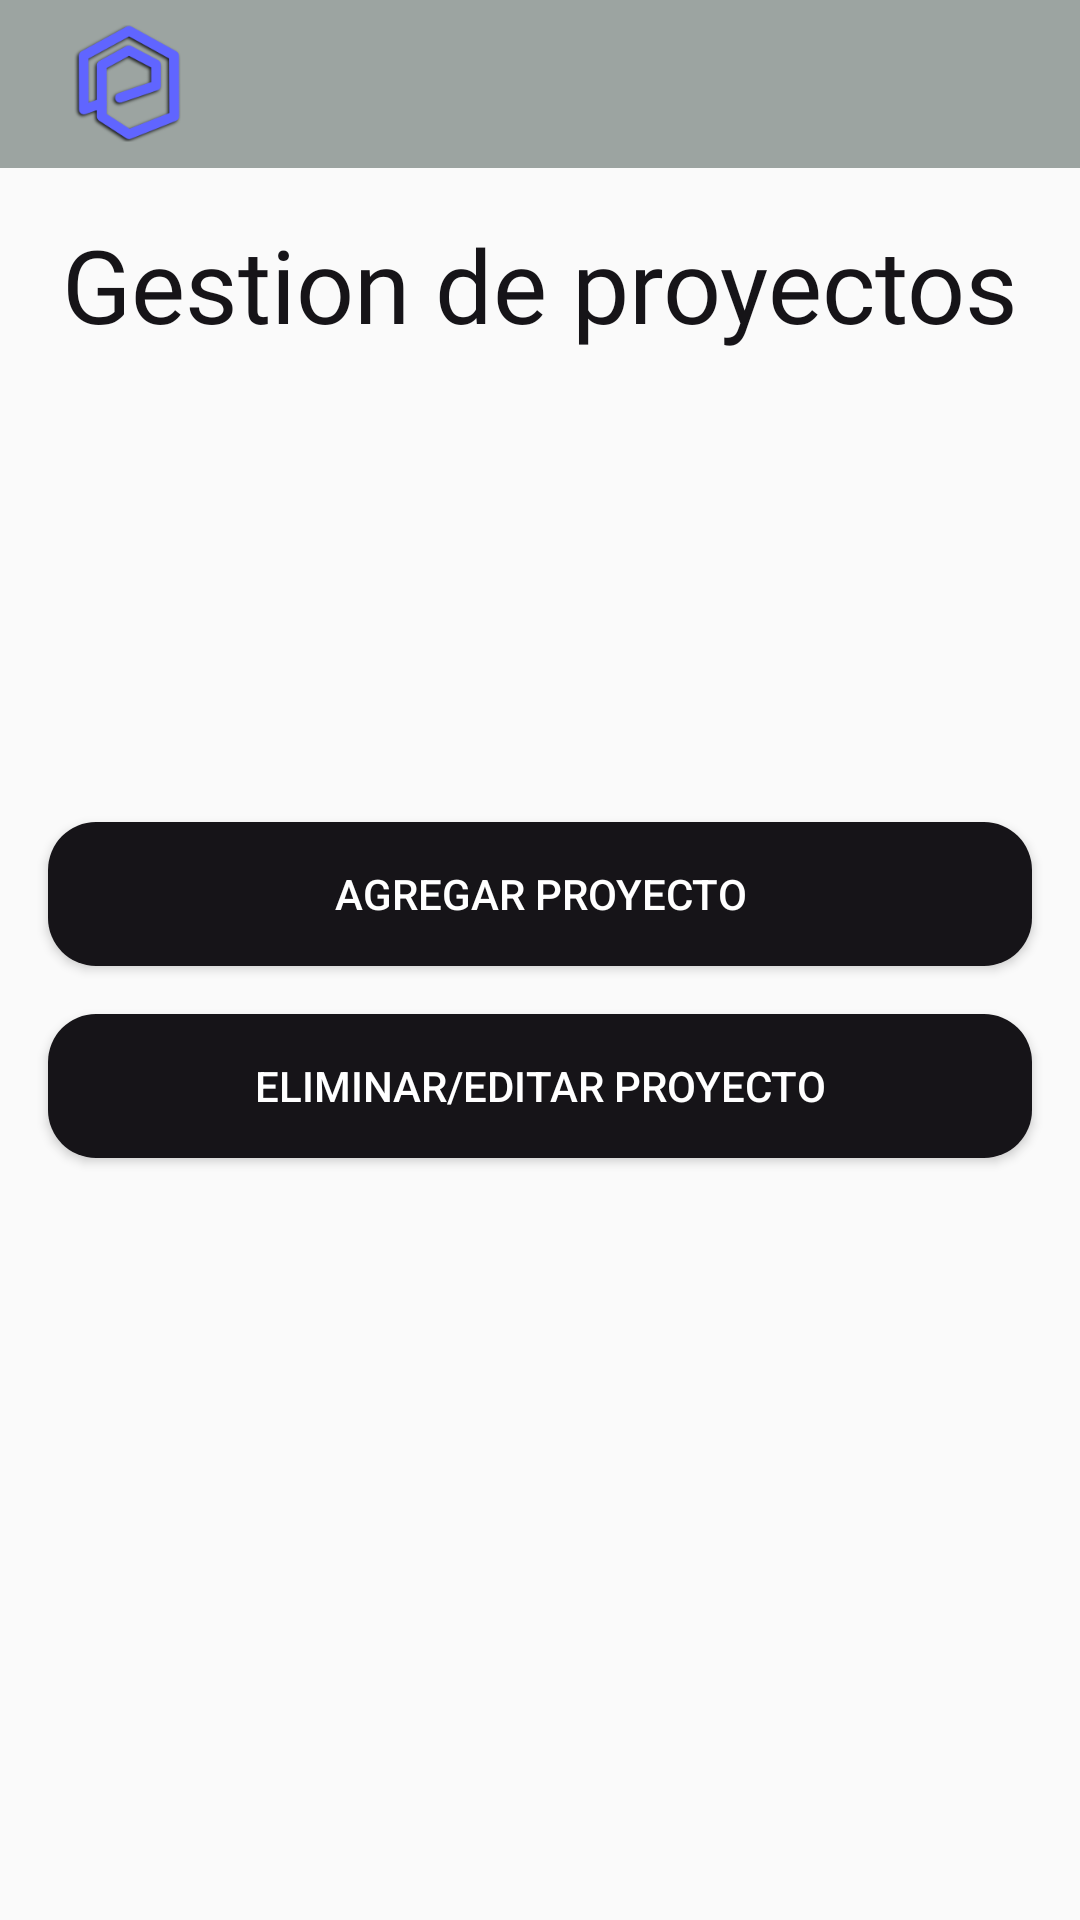

Reconstruct the res/layout file that produces this screen, plus the resources it refers to.
<!-- AndroidManifest.xml: application theme Theme.Prio -->
<!-- res/layout/activity_manage_proyect.xml -->
<?xml version="1.0" encoding="utf-8"?>
<androidx.constraintlayout.widget.ConstraintLayout xmlns:android="http://schemas.android.com/apk/res/android"
    xmlns:app="http://schemas.android.com/apk/res-auto"
    xmlns:tools="http://schemas.android.com/tools"
    android:id="@+id/titulo"
    android:layout_width="match_parent"
    android:layout_height="match_parent"
    tools:context=".plannerActivities.ManageProyectActivity">

    <include
        android:id="@+id/toolbar"
        layout="@layout/toolbar" />

    <TextView
        android:id="@+id/textView"
        style="@style/CustomTitleTextView"
        android:layout_width="wrap_content"
        android:layout_height="wrap_content"
        android:layout_marginTop="16dp"
        android:text="@string/titulo"
        android:textSize="34sp"
        app:layout_constraintEnd_toEndOf="parent"
        app:layout_constraintStart_toStartOf="parent"
        app:layout_constraintTop_toBottomOf="@id/toolbar" />

    <Button
        android:id="@+id/agregarProyecto"
        style="@style/CustomButton"
        android:layout_width="0dp"
        android:layout_height="wrap_content"
        android:layout_marginStart="16dp"
        android:layout_marginEnd="16dp"
        android:onClick="agregarProyecto"
        android:text="@string/agregarProyecto"
        app:layout_constraintBottom_toBottomOf="parent"
        app:layout_constraintEnd_toEndOf="parent"
        app:layout_constraintStart_toStartOf="parent"
        app:layout_constraintTop_toBottomOf="@+id/textView"
        app:layout_constraintVertical_bias="0.32999998" />

    <Button
        android:id="@+id/eliminarProyecto"
        style="@style/CustomButton"
        android:layout_width="0dp"
        android:layout_height="wrap_content"
        android:layout_marginStart="16dp"
        android:layout_marginTop="16dp"
        android:layout_marginEnd="16dp"
        android:onClick="eliminarProyecto"
        android:text="@string/eliminarProyecto"
        app:layout_constraintEnd_toEndOf="parent"
        app:layout_constraintStart_toStartOf="parent"
        app:layout_constraintTop_toBottomOf="@+id/agregarProyecto" />

</androidx.constraintlayout.widget.ConstraintLayout>
<!-- res/layout/toolbar.xml (included above) -->
<?xml version="1.0" encoding="utf-8"?>
<androidx.appcompat.widget.Toolbar
    xmlns:android="http://schemas.android.com/apk/res/android"
    xmlns:app="http://schemas.android.com/apk/res-auto"
    android:id="@+id/toolbar"
    android:layout_width="match_parent"
    android:layout_height="?attr/actionBarSize"
    android:background="#9CA4A1"
    android:fitsSystemWindows="false"
    app:theme="@style/ThemeOverlay.AppCompat.Dark.ActionBar">

    <FrameLayout
        android:layout_width="wrap_content"
        android:layout_height="match_parent"
        android:layout_gravity="start"
        android:paddingTop="8dp"
        android:paddingBottom="8dp"
        android:paddingLeft="0dp">

        <ImageView
            android:layout_width="53dp"
            android:layout_height="wrap_content"
            android:src="@drawable/logo" />
    </FrameLayout>
</androidx.appcompat.widget.Toolbar>
<!-- resources referenced by this layout -->
<resources>
  <!-- drawable logo: png bitmap (drawable, 11842 bytes) -->
  <string name="agregarProyecto">Agregar Proyecto</string>
  <string name="eliminarProyecto">Eliminar/Editar Proyecto</string>
  <string name="titulo">Gestion de proyectos</string>
  <style name="CustomButton" parent="Widget.AppCompat.Button">
          <item name="android:background">@drawable/button_style</item>
          <item name="android:textColor">#FFFFFF</item>
          <item name="android:padding">10dp</item>
      </style>
  <style name="CustomTitleTextView" parent="TextAppearance.AppCompat.Large">
          <item name="android:textColor">#161418</item>
          <item name="android:fontFamily">@font/playfairdisplayblack</item>
      </style>
  <style name="Theme.Prio" parent="Base.Theme.Prio" />
  <!-- drawable button_style (drawable) -->
  <?xml version="1.0" encoding="utf-8"?>
  <selector xmlns:android="http://schemas.android.com/apk/res/android">
      <item android:state_pressed="true">
          <shape>
              <solid android:color="#FF6200EE" />
              <corners android:radius="8dp" />
          </shape>
      </item>
      <item>
          <shape>
              <solid android:color="#161418" />
              <corners android:radius="16dp" />
          </shape>
      </item>
  </selector>
  <style name="Base.Theme.Prio" parent="Theme.AppCompat.Light.NoActionBar">
          
          
  
      </style>
</resources>
